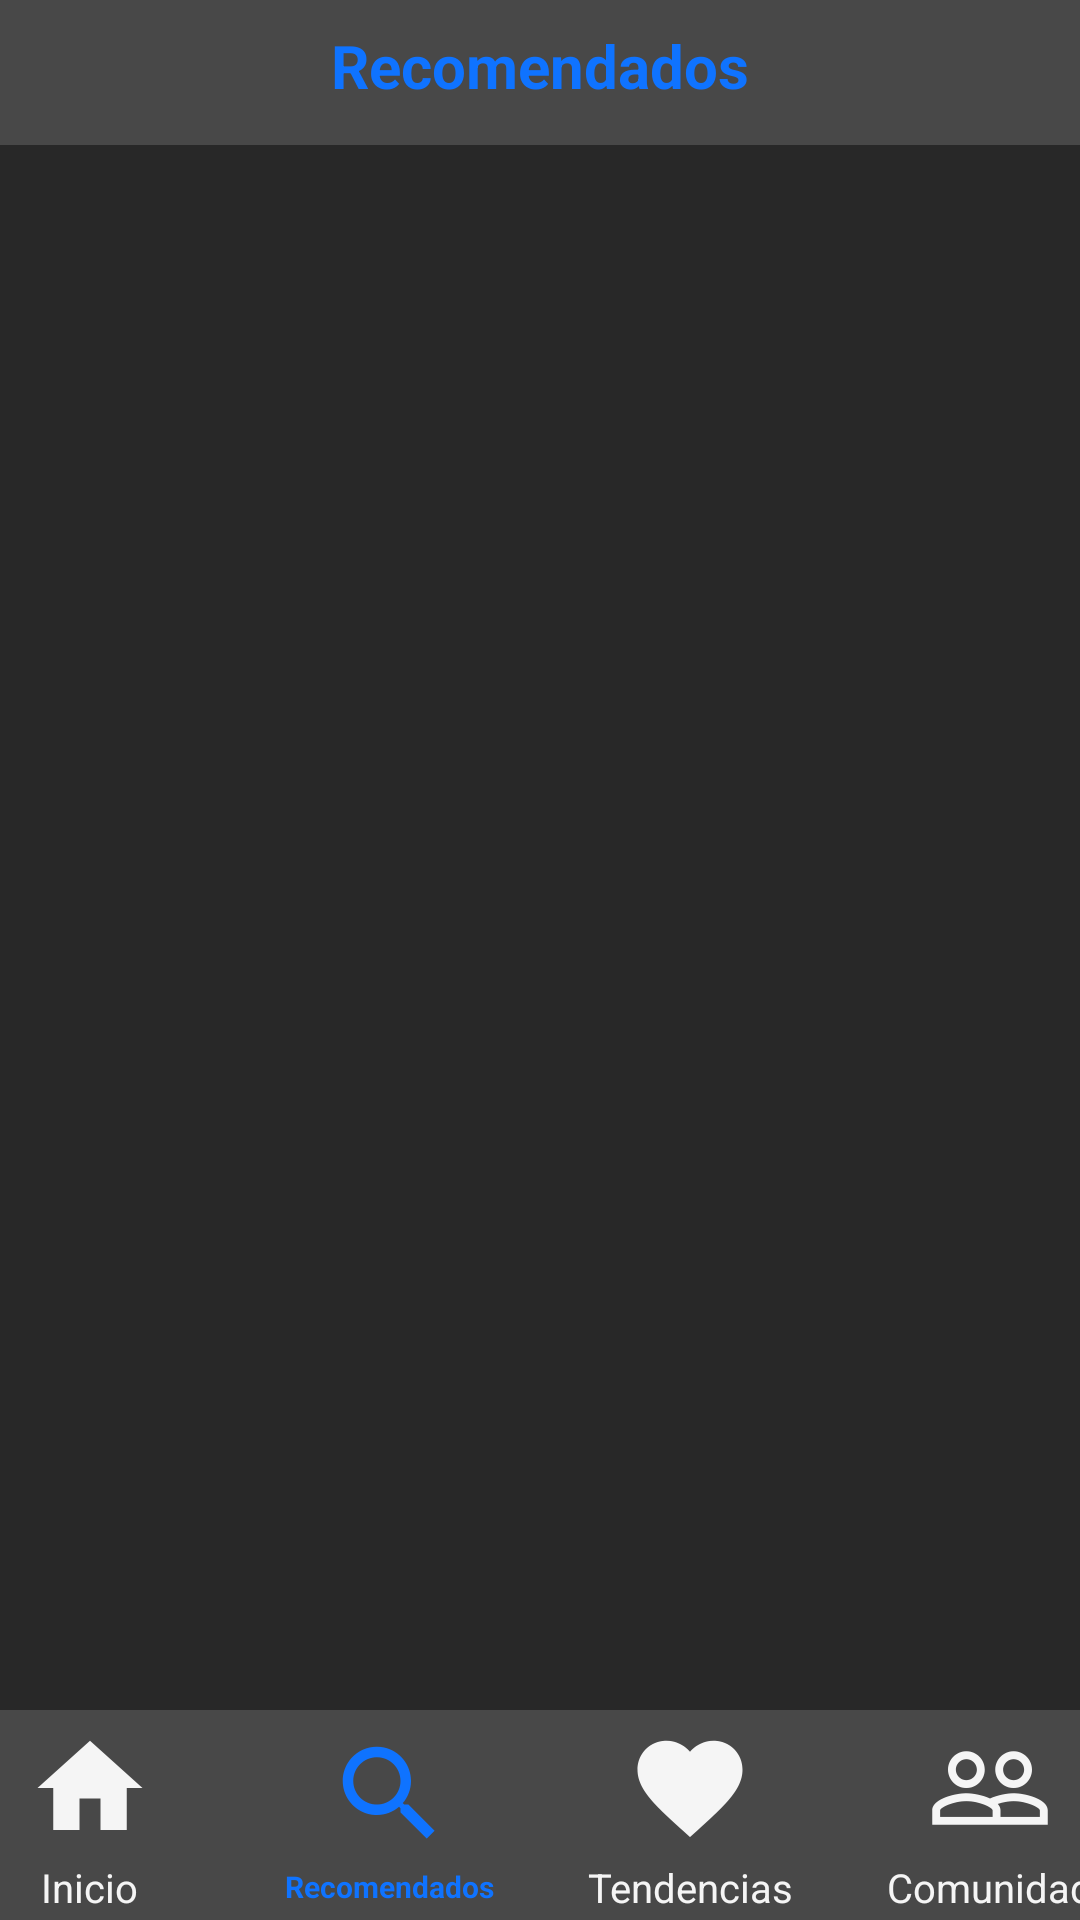

Here is an Android app screen rendered from its layout file. Give the layout XML and the strings, colors and styles it references.
<!-- AndroidManifest.xml: application theme AppTheme -->
<!-- res/layout/search.xml -->
<?xml version="1.0" encoding="utf-8"?>
<RelativeLayout xmlns:android="http://schemas.android.com/apk/res/android"
    xmlns:tools="http://schemas.android.com/tools"
    android:layout_width="match_parent"
    android:layout_height="match_parent"
    xmlns:app="http://schemas.android.com/apk/res-auto">

    

    

    <RelativeLayout
        android:id="@+id/header"
        android:layout_width="match_parent"
        android:layout_height="50dp"
        android:layout_alignParentTop="true"
        android:layout_marginTop="-2dp"
        android:background="#484848"
        android:gravity="center">
<LinearLayout
    android:layout_width="match_parent"
    android:orientation="vertical"
    android:layout_height="match_parent">

    <TextView
        android:id="@+id/name"
        android:layout_width="match_parent"
        android:textStyle="bold"
        android:layout_height="wrap_content"
        android:gravity="center"
        android:layout_marginTop="10dp"
        android:text="Recomendados"
        android:textColor="#0F73FF"
        android:textSize="20sp" />

</LinearLayout>


    </RelativeLayout>

    <LinearLayout
        android:id="@+id/footer"
        android:layout_width="match_parent"
        android:layout_height="70dp"
        android:orientation="horizontal"
        android:layout_alignParentBottom="true"
        android:background="#484848"
        android:gravity="center" >
        <LinearLayout
            android:layout_width="100dp"
    android:orientation="vertical"
            android:gravity="center"
    android:layout_height="wrap_content">
    <ImageButton
        android:id="@+id/btnHome"
        android:layout_width="wrap_content"
        android:layout_height="wrap_content"
        android:layout_weight="1"
        android:background="#484848"
        android:src="@mipmap/inactive_home" />
            <TextView
            android:layout_width="wrap_content"
            android:layout_height="wrap_content"
            android:text="Inicio"
                android:gravity="center"
            android:textColor="#F5F5F5"
            android:textSize="40px" />
        </LinearLayout>
        <LinearLayout
            android:layout_width="100dp"
            android:orientation="vertical"
            android:gravity="center"
            android:layout_height="wrap_content">
            <ImageButton
                android:id="@+id/btnSearch"
                android:layout_width="wrap_content"
                android:layout_height="wrap_content"
                android:layout_weight="1"
                android:background="#484848"
                android:src="@mipmap/active_search" />
            <TextView
                android:layout_width="wrap_content"
                android:layout_height="wrap_content"
                android:text="Recomendados"
                android:gravity="center"
                android:textStyle="bold"
                android:textColor="#0F73FF"
                android:textSize="30px" />
        </LinearLayout>
        <LinearLayout
            android:layout_width="100dp"
            android:orientation="vertical"
            android:gravity="center"
            android:layout_height="wrap_content">
            <ImageButton
                android:id="@+id/btnTendencies"
                android:layout_width="wrap_content"
                android:layout_height="wrap_content"
                android:layout_weight="1"
                android:background="#484848"
                android:src="@mipmap/inactive_tendencies" />
            <TextView
                android:layout_width="wrap_content"
                android:layout_height="wrap_content"
                android:text="Tendencias"
                android:gravity="center"
                android:textColor="#F5F5F5"
                android:textSize="40px" />
        </LinearLayout>
        <LinearLayout
            android:layout_width="100dp"
            android:orientation="vertical"
            android:gravity="center"
            android:layout_height="wrap_content">
            <ImageButton
                android:id="@+id/btnCommunity"
                android:layout_width="wrap_content"
                android:layout_height="wrap_content"
                android:layout_weight="1"
                android:background="#484848"
                android:src="@mipmap/inactive_community" />
            <TextView
                android:layout_width="wrap_content"
                android:layout_height="wrap_content"
                android:text="Comunidad"
                android:gravity="center"
                android:textColor="#F5F5F5"
                android:textSize="40px" />
        </LinearLayout>
    </LinearLayout>

    

    <RelativeLayout
        android:id="@+id/content"
        android:layout_width="fill_parent"
        android:layout_height="fill_parent"
        android:layout_above="@id/footer"
        android:layout_below="@id/header"
        android:background="#282828"
        android:gravity="center" >

    <LinearLayout
        android:layout_marginTop="10dp"
        android:layout_width="match_parent"
        android:orientation="vertical"
        android:layout_height="match_parent">

        <LinearLayout xmlns:android="http://schemas.android.com/apk/res/android"
            xmlns:app="http://schemas.android.com/apk/res-auto"
            xmlns:tools="http://schemas.android.com/tools"
            android:layout_width="match_parent"
            android:layout_height="match_parent"
            tools:context=".Busqueda"
            android:orientation="vertical">

            <LinearLayout
                android:layout_width="match_parent"
                android:layout_height="match_parent">

                <ListView
                    android:id="@+id/lvItems"
                    android:layout_width="match_parent"
                    android:layout_height="match_parent" />


            </LinearLayout>



        </LinearLayout>
    </LinearLayout>
    </RelativeLayout>

</RelativeLayout>
<!-- resources referenced by this layout -->
<resources>
  <!-- mipmap active_search: png bitmap (mipmap-hdpi, 1221 bytes) -->
  <!-- mipmap inactive_community: png bitmap (mipmap-hdpi, 1098 bytes) -->
  <!-- mipmap inactive_home: png bitmap (mipmap-hdpi, 598 bytes) -->
  <!-- mipmap inactive_tendencies: png bitmap (mipmap-hdpi, 1086 bytes) -->
  <style name="AppTheme" parent="Theme.AppCompat.Light.NoActionBar">
          
          <item name="colorPrimary">#282828</item>
          <item name="colorPrimaryDark">#282828</item>
          <item name="colorAccent">@color/colorAccent</item>
      </style>
  <!-- not gathered from this repository: default colours our renderer supplied (Android Studio template values) -->
  <color name="colorAccent">#FF03DAC5</color>
</resources>
